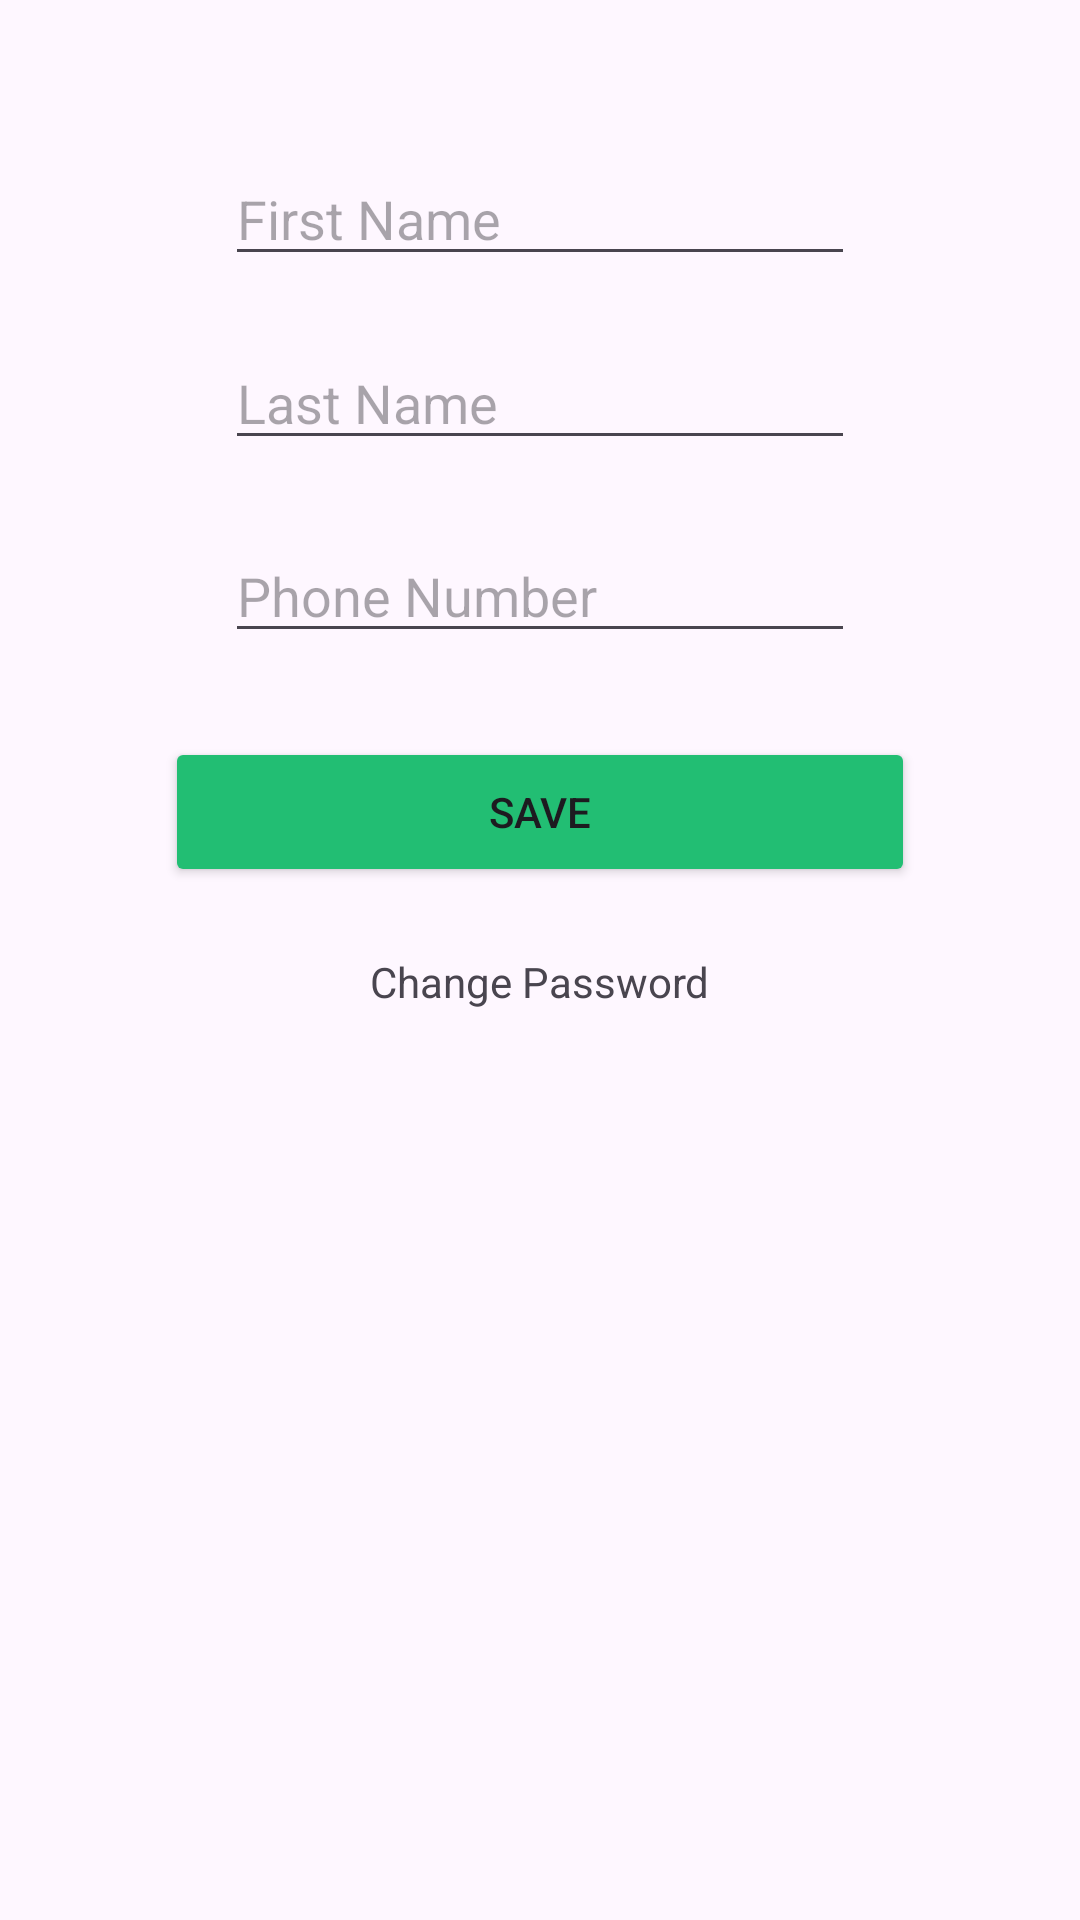

The Android layout XML behind this screen, and the referenced resources:
<!-- AndroidManifest.xml: application theme Theme.WishIt -->
<!-- res/layout/activity_edit.xml -->
<?xml version="1.0" encoding="utf-8"?>
<FrameLayout xmlns:android="http://schemas.android.com/apk/res/android"
    xmlns:app="http://schemas.android.com/apk/res-auto"
    xmlns:tools="http://schemas.android.com/tools"
    android:id="@+id/frameLayoutEdit"
    android:layout_width="match_parent"
    android:layout_height="match_parent"
    tools:context=".Activties.EditActivity">

    <androidx.constraintlayout.widget.ConstraintLayout
        android:layout_width="match_parent"
        android:layout_height="match_parent">

        <EditText
            android:id="@+id/etFirstNameEdit"
            android:layout_width="wrap_content"
            android:layout_height="wrap_content"
            android:layout_marginTop="182dp"
            android:layout_marginBottom="20dp"
            android:ems="10"
            android:hint="First Name"
            android:inputType="text"
            app:layout_constraintBottom_toTopOf="@+id/etLastNameEdit"
            app:layout_constraintEnd_toEndOf="parent"
            app:layout_constraintStart_toStartOf="parent"
            app:layout_constraintTop_toTopOf="parent" />

        <EditText
            android:id="@+id/etLastNameEdit"
            android:layout_width="wrap_content"
            android:layout_height="wrap_content"
            android:layout_marginBottom="23dp"
            android:ems="10"
            android:hint="Last Name"
            android:inputType="text"
            app:layout_constraintBottom_toTopOf="@+id/etPhoneEdit"
            app:layout_constraintStart_toStartOf="@+id/etFirstNameEdit"
            app:layout_constraintTop_toBottomOf="@+id/etFirstNameEdit" />

        <EditText
            android:id="@+id/etPhoneEdit"
            android:layout_width="wrap_content"
            android:layout_height="wrap_content"
            android:layout_marginBottom="28dp"
            android:ems="10"
            android:hint="Phone Number"
            android:inputType="phone"
            app:layout_constraintBottom_toTopOf="@+id/btnSaveEdit"
            app:layout_constraintStart_toStartOf="@+id/etLastNameEdit"
            app:layout_constraintTop_toBottomOf="@+id/etLastNameEdit" />

        <TextView
            android:id="@+id/tvChangePasswordEdit"
            android:layout_width="wrap_content"
            android:layout_height="wrap_content"
            android:layout_marginBottom="435dp"
            android:text="Change Password"
            app:layout_constraintBottom_toBottomOf="parent"
            app:layout_constraintEnd_toEndOf="@+id/btnSaveEdit"
            app:layout_constraintStart_toStartOf="@+id/btnSaveEdit"
            app:layout_constraintTop_toBottomOf="@+id/btnSaveEdit" />

        <Button
            android:id="@+id/btnSaveEdit"
            android:layout_width="250dp"
            android:layout_height="50dp"
            android:layout_marginBottom="22dp"
            android:backgroundTint="@color/theme_color"
            android:text="Save"
            app:cornerRadius="5dp"
            app:layout_constraintBottom_toTopOf="@+id/tvChangePasswordEdit"
            app:layout_constraintEnd_toEndOf="parent"
            app:layout_constraintStart_toStartOf="parent"
            app:layout_constraintTop_toBottomOf="@+id/etPhoneEdit" />
    </androidx.constraintlayout.widget.ConstraintLayout>
</FrameLayout>
<!-- resources referenced by this layout -->
<resources>
  <color name="theme_color">#22BE73</color>
  <style name="Theme.WishIt" parent="Base.Theme.WishIt" />
  <style name="Base.Theme.WishIt" parent="Theme.Material3.DayNight.NoActionBar">
          
          
      </style>
</resources>
